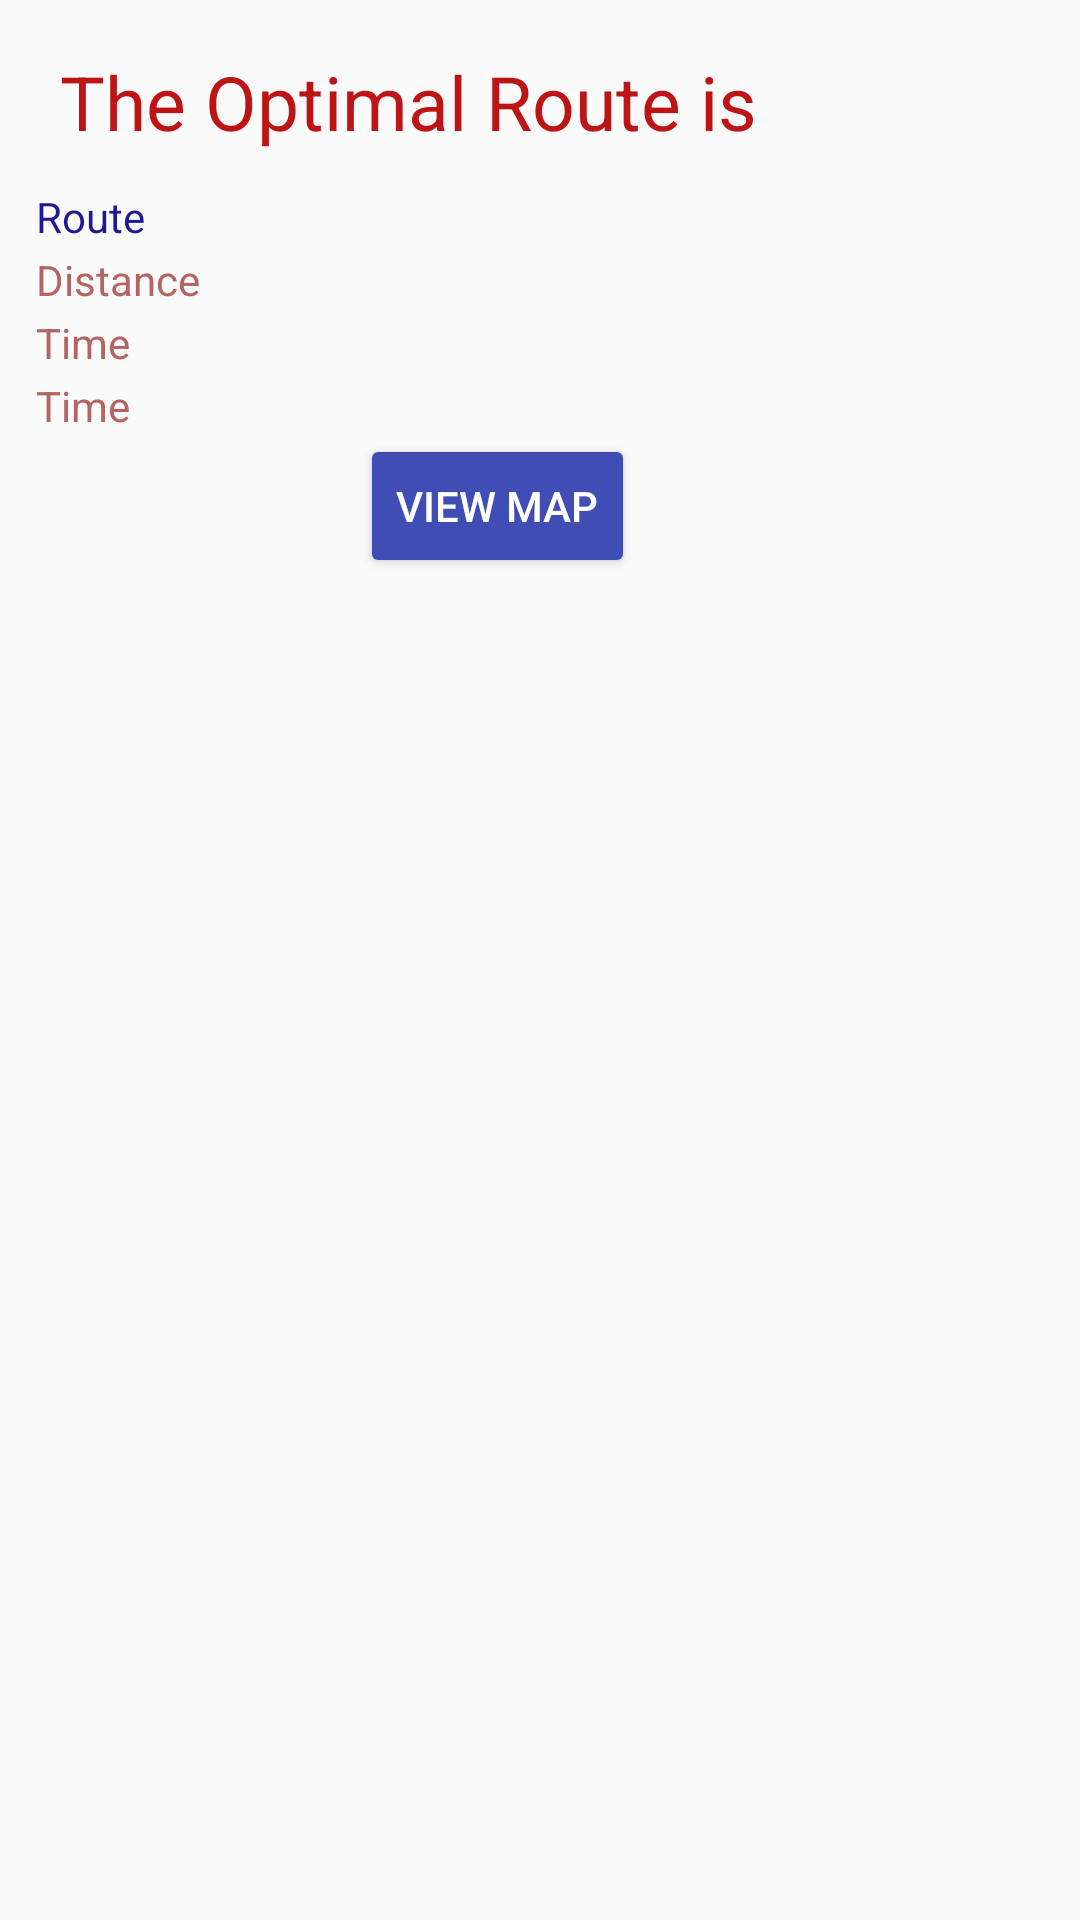

Write the Android layout XML for this screen, with the resource values it uses.
<!-- AndroidManifest.xml: application theme AppTheme -->
<!-- res/layout/tsp_route.xml -->
<?xml version="1.0" encoding="utf-8"?>
<LinearLayout xmlns:android="http://schemas.android.com/apk/res/android"
    android:layout_width="match_parent"
    android:layout_height="match_parent"
    android:orientation="vertical"

   >
    <TextView
        android:layout_marginTop="17dp"
        android:layout_width="wrap_content"
        android:layout_height="wrap_content"
        android:text="The Optimal Route is"
        android:textSize="25dp"
        android:textColor="#bd1515"
        android:fontFamily="sans-serif"
        android:layout_marginLeft="20dp"/>

    <TextView
        android:layout_marginTop="12dp"
        android:layout_marginLeft="12dp"
        android:id="@+id/shortest_route"
        android:layout_width="wrap_content"
        android:layout_height="wrap_content"
        android:textColor="#1f1993"
        android:text="Route"/>
    <TextView
        android:layout_marginTop="2dp"
        android:layout_marginLeft="12dp"
        android:id="@+id/shortest_distance"
        android:layout_width="wrap_content"
        android:layout_height="wrap_content"
        android:textColor="#b56363"
        android:text="Distance"/>
    <TextView
        android:layout_marginLeft="12dp"
        android:layout_marginTop="2dp"
        android:id="@+id/total_time_ebike"
        android:layout_width="wrap_content"
        android:layout_height="wrap_content"
        android:textColor="#b56363"
        android:text="Time"/>
    <TextView
        android:layout_marginTop="2dp"
        android:layout_marginLeft="12dp"
        android:id="@+id/total_time_bicycle"
        android:layout_width="wrap_content"
        android:layout_height="wrap_content"
        android:textColor="#b56363"
        android:text="Time"/>

<Button
    android:layout_width="wrap_content"
    android:layout_height="wrap_content"
    android:text="View Map"
    android:backgroundTint="#3f4db5"
    android:layout_marginLeft="120dp"
    android:textColor="#FFFFFF"
    android:id="@+id/view_route"/>
</LinearLayout>
<!-- resources referenced by this layout -->
<resources>
  <style name="AppTheme" parent="Theme.AppCompat.Light.DarkActionBar">
          
          <item name="colorPrimary">@color/colorPrimary</item>
          <item name="colorPrimaryDark">@color/colorPrimaryDark</item>
          <item name="colorAccent">@color/colorAccent</item>
      </style>
  <color name="colorPrimary">#3F51B5</color>
  <color name="colorPrimaryDark">#30749f</color>
  <color name="colorAccent">#FF4081</color>
</resources>
